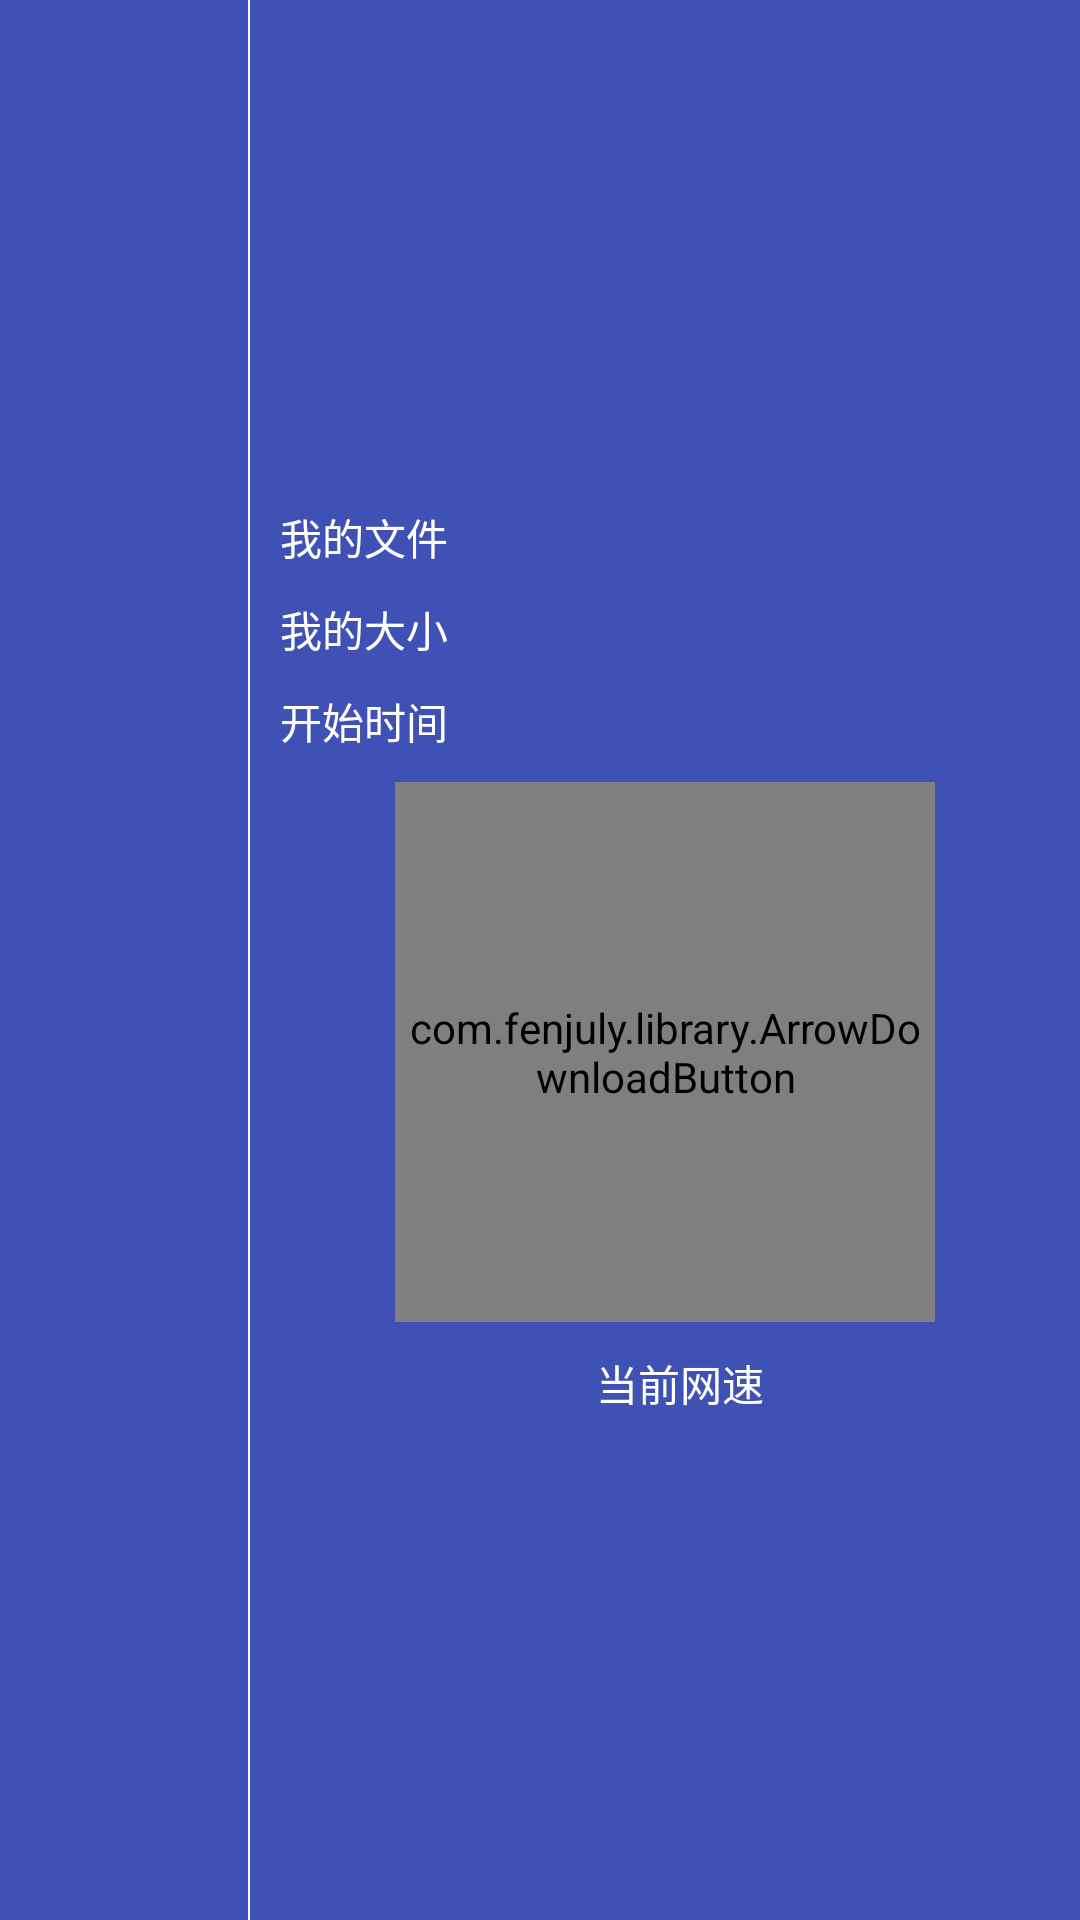

Produce the Android XML layout that renders to this screen, including the resource entries it uses.
<!-- AndroidManifest.xml: application theme AppTheme -->
<!-- res/layout/activity_up_media.xml -->
<?xml version="1.0" encoding="utf-8"?>
<LinearLayout
    android:orientation="horizontal"
    xmlns:android="http://schemas.android.com/apk/res/android"
    xmlns:tools="http://schemas.android.com/tools"
    android:layout_width="match_parent"
    android:layout_height="match_parent"
    tools:context="com.huami.elearning.activity.UpMediaActivity">
    <android.support.v7.widget.RecyclerView
        android:id="@+id/recyclerView"
        android:layout_width="0dp"
        android:layout_weight="0.3"
        android:background="@color/colorPrimary"
        android:layout_height="match_parent"
        />
    <View android:layout_width="0.5dp"
        android:layout_height="match_parent"></View>
    <LinearLayout
        android:layout_width="0dp"
        android:layout_weight="1"
        android:background="@color/colorPrimary"
        android:orientation="vertical"
        android:gravity="center"
        android:layout_height="match_parent">
        <TextView
            android:id="@+id/name"
            android:layout_width="match_parent"
            android:layout_height="wrap_content"
            android:text="我的文件"
            android:paddingLeft="10dp"
            android:textColor="@color/white"
            />
        <TextView
            android:id="@+id/size"
            android:layout_width="match_parent"
            android:layout_height="wrap_content"
            android:text="我的大小"
            android:paddingLeft="10dp"
            android:layout_marginTop="10dp"
            android:textColor="@color/white"
            />
        <TextView
            android:id="@+id/create_time"
            android:layout_marginTop="10dp"
            android:paddingLeft="10dp"
            android:layout_width="match_parent"
            android:layout_height="wrap_content"
            android:text="开始时间"
            android:textColor="@color/white"
            />
        <com.fenjuly.library.ArrowDownloadButton
            android:id="@+id/progress"
            android:layout_centerHorizontal="true"
            android:layout_centerVertical="true"
            android:layout_marginTop="10dp"
            android:layout_width="180dp"
            android:layout_height="180dp">
        ></com.fenjuly.library.ArrowDownloadButton>
        <TextView
            android:id="@+id/speed"
            android:gravity="center"
            android:layout_marginTop="10dp"
            android:paddingLeft="10dp"
            android:layout_width="match_parent"
            android:layout_height="wrap_content"
            android:text="当前网速"
            android:textColor="@color/white"
            />
    </LinearLayout>
</LinearLayout>
<!-- resources referenced by this layout -->
<resources>
  <color name="colorPrimary">#3F51B5</color>
  <color name="white">#fff</color>
  <style name="AppTheme" parent="Theme.AppCompat.Light.NoActionBar">
          
          <item name="colorPrimary">@color/colorPrimary</item>
          <item name="colorPrimaryDark">@color/colorPrimaryDark</item>
          <item name="colorAccent">@color/colorAccent</item>
      </style>
  <color name="colorPrimaryDark">#303F9F</color>
  <color name="colorAccent">#FF4081</color>
</resources>
